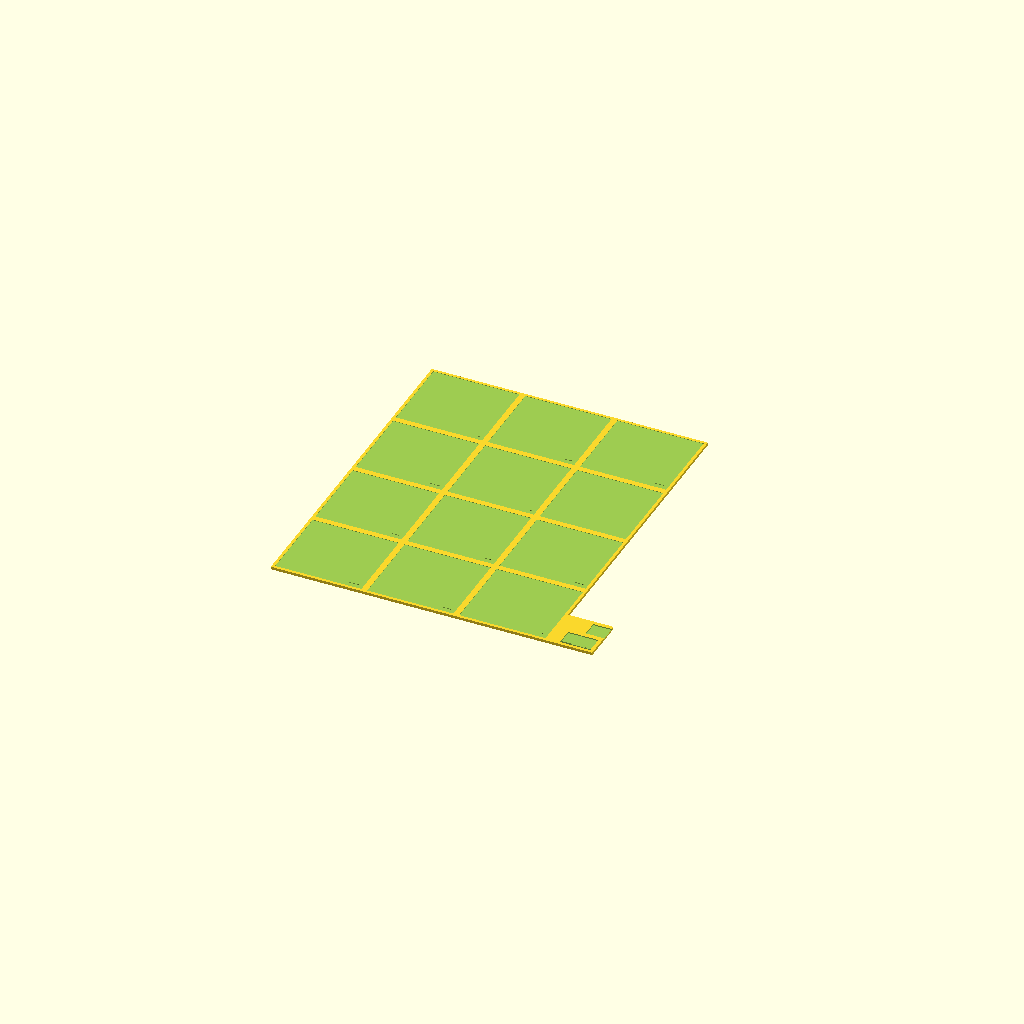
Cell 1: rendered with the file's own defaults.
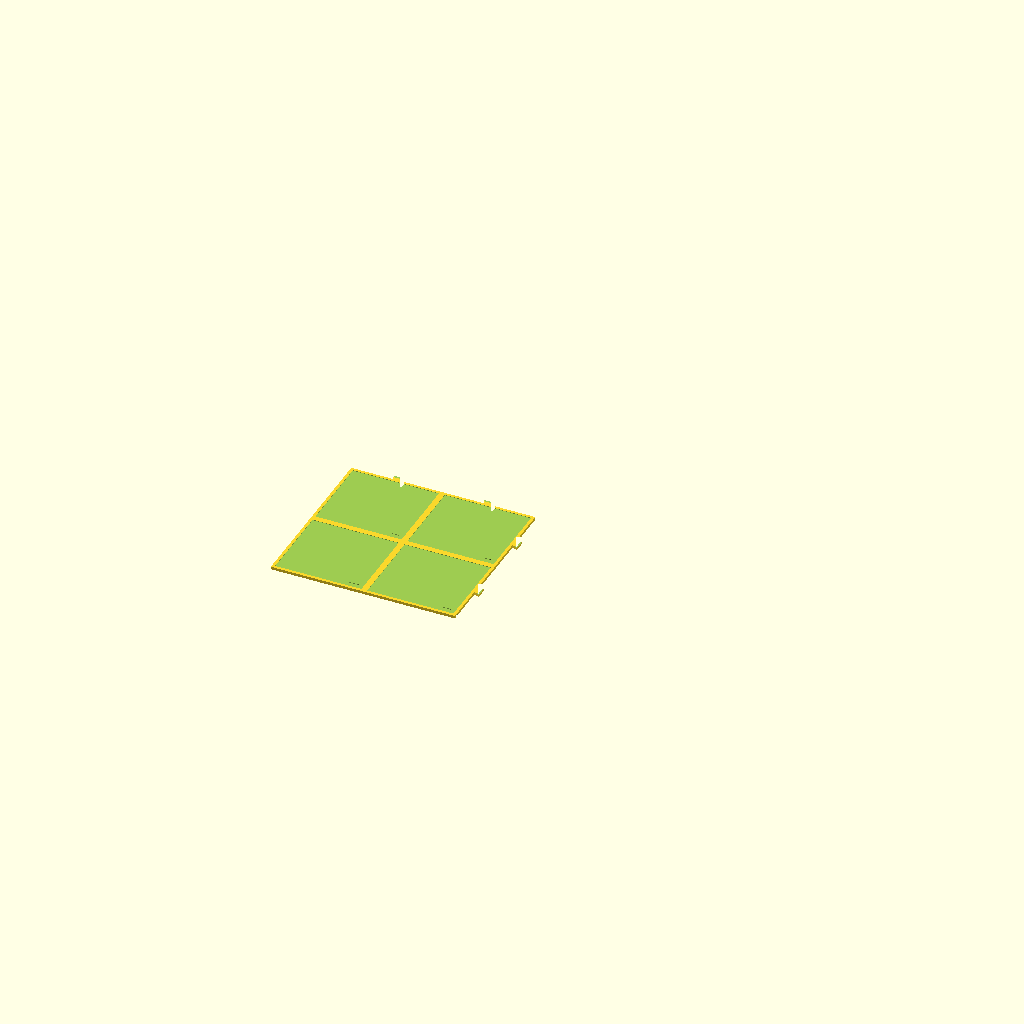
Cell 2: the same model with part = "tile_bl".
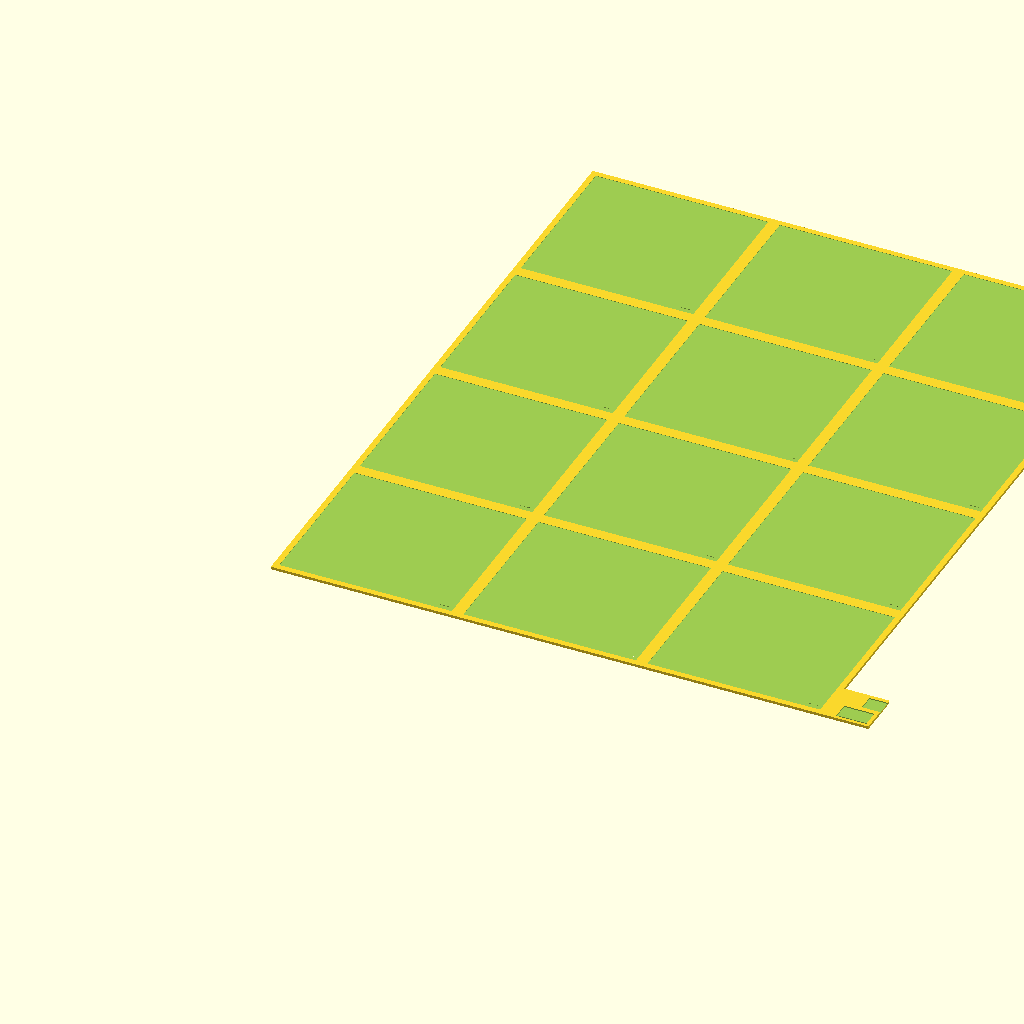
Cell 3: the same model with inch = 50.8.
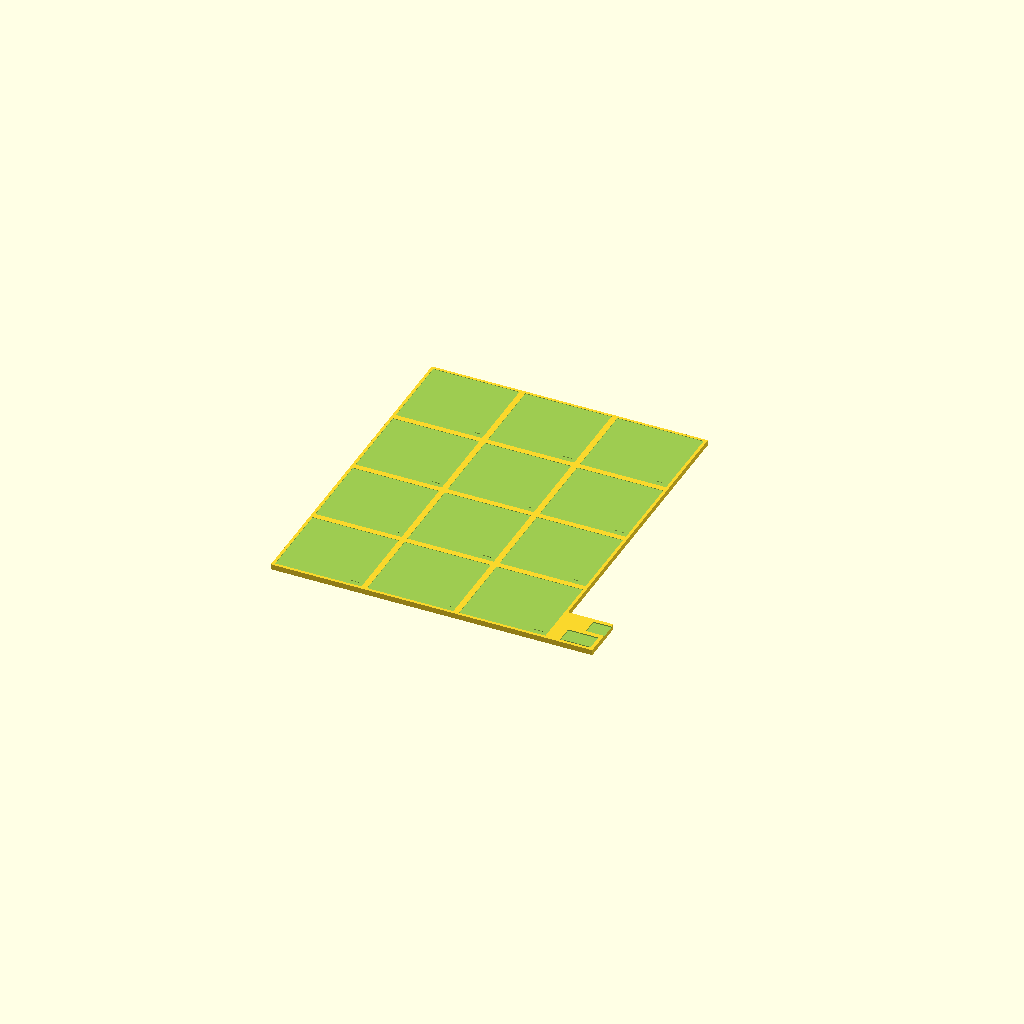
Cell 4: the same model with t = 6.
One fixed orthographic camera (rotation 55°, 0°, 25°; colour scheme Cornfield) for every cell.
Source of the model, cad/tray.scad:
// Tray for the touch panel: 12 copper-foil pads on top, their wires in channels on the
// underside, and shallow pockets for the MPR121 and the XIAO on a tab beside the
// bottom-right corner.
//
// Coordinates are seen from the front: x to the right, y up, z out of the panel toward
// the hand, with the origin at the bottom-left corner of the pad grid. The tray prints
// in four tiles because the panel is larger than the X2D's 256 mm bed. The seams fall
// in the gaps between pads and lock with glued dovetails. Every tile is also narrower
// than 235 mm, the width the X2D's right nozzle can reach, so either nozzle can print
// any tile.

/* [View] */
part = "assembly"; // [assembly, tile_bl, tile_br, tile_tl, tile_tr]

/* [Panel] */
inch = 25.4;
W = 12 * inch;          // pad grid width
H = 15 * inch;          // pad grid height
cols = 3;
rows = 4;
gap = 0.25 * inch;      // between neighbouring pads
t = 3;                  // plate thickness

/* [Pads and wires] */
pad_depth = 0.4;        // recess that locates each copper sticker
hole_d = 1.6;           // wire hole through the plate, inside each pad's corner
hole_inset = 6;         // hole centre from the pad's bottom-right corner, in x and y
groove_len = 10;        // top groove the stripped wire end lies in, under the sticker
groove_w = 1.0;
groove_d = 0.6;
chan_w = 2.5;           // underside channel from a column of pads
chan_d = 1.8;
trunk_w = 5;            // underside channel carrying all 12 wires to the MPR121
trunk_y = 4.5;          // its centre line

/* [Boards] */
tab_gap = 12;           // from the pad grid to the boards, to keep their ground off the pads
tab = [50, 50];         // the plate beside the bottom-right corner that carries the boards
pocket_depth = 1.2;     // a board sits in it and stands 0.4 mm proud
pocket_clear = 0.15;    // added around each board's outline
// Adafruit MPR121 STEMMA QT breakout, from Adafruit's Eagle file: 33.02 x 19.05 mm.
// Its electrode row (JP1, 13 pins at 2.54 mm, centred) is 17.78 mm from the edge with
// the power row (JP2, 7 pins). The board lies rotated so that the electrode row is
// nearest the bottom edge, over the trunk.
mpr = [33.02, 19.05];
mpr_at = [W + tab_gap + 1, 3.5];    // bottom-left corner of the board
mpr_row = 1.27;                     // electrode row from the board's bottom edge, as laid
// XIAO ESP32-C3, 21 x 17.5 mm, USB-C toward +x and overhanging the tab's edge so the
// plug can go in.
xiao = [21, 17.5];
xiao_at = [W + tab[0] - xiao[0] + 1, 28];

/* [Dovetails] */
dt_neck = 8;
dt_flare = 12;
dt_len = 6;
dt_clear = 0.12;        // taken off each side of a dovetail

$fn = 32;
eps = 0.01;

cw = W / cols;
ch = H / rows;
split_x = 2 * cw;       // tile seams, both in pad gaps
split_y = 2 * ch;

// Pad c (from the left, seen from the front) in row rb (from the bottom).
function pad_origin(c, rb) = [c * cw + gap / 2, rb * ch + gap / 2];
pad_size = [cw - gap, ch - gap];
function hole_at(c, rb) = pad_origin(c, rb) + [pad_size[0] - hole_inset, hole_inset];
// Electrodes count left to right and top to bottom, seen from the front.
function ele(c, rb) = 3 * (rows - 1 - rb) + c;

module plate()
{
    cube([W, H, t]);
    translate([W - eps, 0, 0]) cube([tab[0] + eps, tab[1], t]);
}

module board_pockets()
{
    for (b = [[mpr_at, mpr], [xiao_at, xiao]])
        translate([b[0][0] - pocket_clear, b[0][1] - pocket_clear, t - pocket_depth])
            cube([b[1][0] + 2 * pocket_clear, b[1][1] + 2 * pocket_clear, pocket_depth + 1]);
    // a slot through the plate under the electrode row, where the wires come up from the
    // trunk into the board's pads from below
    translate([mpr_at[0] + mpr[0] / 2 - 16, mpr_at[1] + mpr_row - 1.25, -1]) cube([32, 2.5, t + 2]);
}

module pad_cuts(c, rb)
{
    o = pad_origin(c, rb);
    h = hole_at(c, rb);
    translate([o[0], o[1], t - pad_depth]) cube([pad_size[0], pad_size[1], pad_depth + 1]);
    translate([h[0], h[1], -1]) cylinder(d = hole_d, h = t + 2);
    translate([h[0] - groove_len, h[1] - groove_w / 2, t - pad_depth - groove_d])
        cube([groove_len, groove_w, groove_d + eps]);
}

// The underside: one channel up each column through its four holes, and the trunk
// along the bottom edge to the slot under the MPR121's electrode row.
module wire_channels()
{
    for (c = [0 : cols - 1]) {
        hx = hole_at(c, 0)[0];
        top = hole_at(c, rows - 1)[1];
        translate([hx - chan_w / 2, trunk_y, -1]) cube([chan_w, top - trunk_y + chan_w / 2, chan_d + 1]);
    }
    x0 = hole_at(0, 0)[0] - chan_w / 2;
    x1 = mpr_at[0] + mpr[0] / 2 + 16;
    translate([x0, trunk_y - trunk_w / 2, -1]) cube([x1 - x0, trunk_w, chan_d + 1]);
}

// Electrode numbers engraved on the underside beside each hole, mirrored so that they
// read correctly from below, where the wiring is done.
module labels()
{
    for (c = [0 : cols - 1], rb = [0 : rows - 1]) {
        h = hole_at(c, rb);
        translate([h[0] - 6, h[1] + 4, -1])
            linear_extrude(1 + 0.4)
                mirror([1, 0]) text(str("ELE", ele(c, rb)), size = 4, halign = "left", valign = "bottom");
    }
}

module tray()
{
    difference() {
        plate();
        for (c = [0 : cols - 1], rb = [0 : rows - 1]) pad_cuts(c, rb);
        board_pockets();
        wire_channels();
        labels();
    }
}

// ---- splitting into tiles ----------------------------------------------------

// A dovetail at the seam, pointing +x, overlapping 1 mm back into the tile it belongs to.
module dovetail(shrink)
{
    offset(delta = -shrink)
        polygon([[-1, -dt_neck / 2], [0, -dt_neck / 2], [dt_len, -dt_flare / 2],
                 [dt_len, dt_flare / 2], [0, dt_neck / 2], [-1, dt_neck / 2]]);
}

big = 1000;
dt_along_x_seam = [50, 140, 240, 330];      // y positions of the dovetails on the x = split_x seam
dt_along_y_seam = [50, 150, 250];           // x positions on the y = split_y seam

// side 0 is the left (or bottom) tile, which carries the dovetails.
module x_side(side)
{
    if (side == 0)
        union() {
            translate([-big, -big]) square([split_x + big, 2 * big]);
            for (y = dt_along_x_seam) translate([split_x, y]) dovetail(dt_clear);
        }
    else
        difference() {
            translate([split_x, -big]) square([big, 2 * big]);
            for (y = dt_along_x_seam) translate([split_x, y]) dovetail(0);
        }
}

module y_side(side)
{
    if (side == 0)
        union() {
            translate([-big, -big]) square([2 * big, split_y + big]);
            for (x = dt_along_y_seam) translate([x, split_y]) rotate(90) dovetail(dt_clear);
        }
    else
        difference() {
            translate([-big, split_y]) square([2 * big, big]);
            for (x = dt_along_y_seam) translate([x, split_y]) rotate(90) dovetail(0);
        }
}

module tile(xs, ys)
{
    intersection() {
        tray();
        translate([0, 0, -5]) linear_extrude(t + 10) intersection() { x_side(xs); y_side(ys); }
    }
}

if (part == "assembly") tray();
if (part == "tile_bl") tile(0, 0);
if (part == "tile_br") tile(1, 0);
if (part == "tile_tl") tile(0, 1);
if (part == "tile_tr") tile(1, 1);
Customizer parameters (derived from the source; name, type, default, range or options):
part: string, default "assembly", options "assembly", "tile_bl", "tile_br", "tile_tl", "tile_tr"
inch: number, default 25.4
cols: number, default 3
rows: number, default 4
t: number, default 3
pad_depth: number, default 0.4
hole_d: number, default 1.6
hole_inset: number, default 6
groove_len: number, default 10
groove_w: number, default 1
groove_d: number, default 0.6
chan_w: number, default 2.5
chan_d: number, default 1.8
trunk_w: number, default 5
trunk_y: number, default 4.5
tab_gap: number, default 12
tab: vector, default [50, 50]
pocket_depth: number, default 1.2
pocket_clear: number, default 0.15
mpr: vector, default [33.02, 19.05]
mpr_row: number, default 1.27
xiao: vector, default [21, 17.5]
dt_neck: number, default 8
dt_flare: number, default 12
dt_len: number, default 6
dt_clear: number, default 0.12
eps: number, default 0.01
